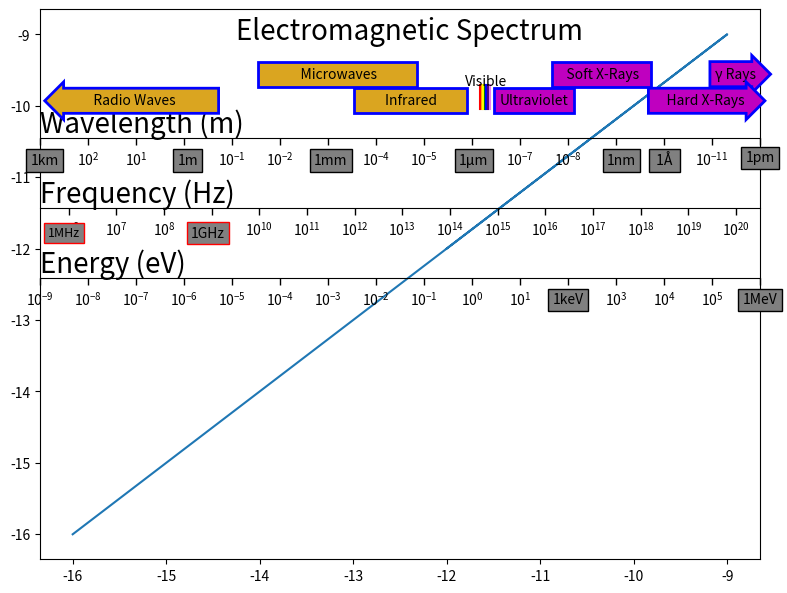

Reproduce this figure in Python.
import matplotlib.pyplot as plt
import matplotlib.ticker as ticker

lmin_wv, lmax_wv =10**-12, 10**3
lmin_nu, lmax_nu = 10**5.4, 10**20.5
lmin_eV, lmax_eV = 10**-9, 10**6 

def setup(ax):
    ax.spines['left'].set_color('none')
    ax.spines['right'].set_color('none')
    ax.tick_params(which='major', length=5)
    ax.tick_params(which='minor', width=0.75)
    ax.tick_params(which='minor', length=2.5)
    ax.set_xlim(0, 10)
    ax.set_ylim(0, 1.1)
    ax.patch.set_alpha(0.0)
    ax.yaxis.set_major_locator(ticker.NullLocator())
    ax.spines['top'].set_color('none')
    ax.xaxis.set_ticks_position('bottom')
    ax.tick_params(which='major', width=1.00)

x = [10^-2,10^-3,10^-4,10^-5,10^-6]
plt.figure(figsize=(8, 5.5))
plt.plot(x,x)

#Wavelength
ax = plt.subplot(8, 1, 2)
setup(ax)
ax.set_xlim(lmax_wv, lmin_wv)
ax.set_xscale('log')
ax.xaxis.set_major_locator(ticker.LogLocator(base=10.0, numticks=20))
ax.text(0.0, 0.1, "Wavelength (m)",
        fontsize=20, transform=ax.transAxes)

#the arrows
bbox_props = dict(boxstyle="rarrow,pad=0.4", fc="m", ec="b", lw=2)
t = ax.text(10**-11.5, 1.2, "γ Rays", ha="center", va="center", rotation=0,size=10,bbox=bbox_props)

bbox_props = dict(boxstyle="rarrow,pad=0.4", fc="m", ec="b", lw=2)
t = ax.text(10**-10.8, 0.7, "    Hard X-Rays  ", ha="center", va="center", rotation=0,size=10,bbox=bbox_props)

bbox_props = dict(boxstyle="square,pad=0.4", fc="m", ec="b", lw=2)
t = ax.text(10**-8.7, 1.2, "   Soft X-Rays  ", ha="center", va="center", rotation=0,size=10,bbox=bbox_props)

bbox_props = dict(boxstyle="square,pad=0.4", fc="m", ec="b", lw=2)
t = ax.text(10**-7.3, 0.7, "Ultraviolet", ha="center", va="center", rotation=0,size=10,bbox=bbox_props)

bbox_props = dict(boxstyle="square,pad=0.4", fc="goldenrod", ec="b", lw=2)
t = ax.text(10**-4.72, 0.7, "        Infrared        ", ha="center", va="center", rotation=0,size=10,bbox=bbox_props)

bbox_props = dict(boxstyle="square,pad=0.4", fc="goldenrod", ec="b", lw=2)
t = ax.text(10**-3.2, 1.2, "            Microwaves           ", ha="center", va="center", rotation=0,size=10,bbox=bbox_props)

bbox_props = dict(boxstyle="larrow,pad=0.4", fc="goldenrod", ec="b", lw=2)
t = ax.text(10, 0.7, "           Radio Waves            ", ha="center", va="center", rotation=0,size=10,bbox=bbox_props)

bbox_props = dict(boxstyle="square,pad=0.4", fc="None", ec="b", lw=0)
t = ax.text(10**-6.3, 1.07, "Visible", ha="center", va="center", rotation=0, size=10,bbox=bbox_props)

bbox_props = dict(boxstyle="square,pad=0.4", fc="None", ec="b", lw=0)
t = ax.text(10**-4.7, 2, "Electromagnetic Spectrum", ha="center", va="center", rotation=0, size=20, bbox=bbox_props)
ylim = .5
ymax = 0.9
plt.axvline(x=7.5*10**(-7.05), ymin= ylim, ymax=ymax, color='red', linestyle='-')
plt.axvline(x=7.05*10**(-7.05), ymin = ylim, ymax=ymax, color='orange', linestyle='-')
plt.axvline(x=6.6*10**(-7.05), ymin = ylim,  ymax=ymax, color='yellow', linestyle='-')
plt.axvline(x=6.15*10**(-7.05), ymin = ylim, ymax=ymax, color='green', linestyle='-')
plt.axvline(x=5.7*10**(-7.05), ymin = ylim, ymax=ymax, color='blue', linestyle='-')
plt.axvline(x=5.25*10**(-7.05), ymin = ylim, ymax=ymax, color='indigo', linestyle='-')
plt.axvline(x=4.8*10**(-7.05), ymin = ylim, ymax=ymax, color='violet', linestyle='-')

ax = plt.subplot(8, 1, 3)
setup(ax)
ax.set_xlim(lmin_nu, lmax_nu)
ax.set_xscale('log')
ax.xaxis.set_major_locator(ticker.LogLocator(base=10.0, numticks=20))
ax.text(0.0, 0.1, "Frequency (Hz)",
        fontsize=20, transform=ax.transAxes)

bbox_props = dict(boxstyle="square,pad=0.3", fc="grey", ec="black", lw=1)

t = ax.text(10**5.5, 0.9, "1km", ha="center", va="center", rotation=0,size=10,bbox=bbox_props)
t = ax.text(10**8.5, 0.9, "1m", ha="center", va="center", rotation=0,size=10, bbox=bbox_props)
t = ax.text(10**11.5, 0.9, "1mm", ha="center", va="center", rotation=0,size=10,bbox=bbox_props)
t = ax.text(10**14.5, 0.9, "1μm", ha="center", va="center", rotation=0,size=10,bbox=bbox_props)
t = ax.text(10**17.6, 0.9, "1nm", ha="center", va="center", rotation=0,size=10,bbox=bbox_props)
t = ax.text(10**18.5, 0.9, " 1Å ", ha="center", va="center", rotation=0,size=10,bbox=bbox_props)
t = ax.text(10**20.5, 0.95, "1pm", ha="center", va="center", rotation=0,size=10,bbox=bbox_props)

ax = plt.subplot(8, 1, 4)
setup(ax)
ax.set_xlim(lmin_eV, lmax_eV)
ax.set_xscale('log')
ax.xaxis.set_major_locator(ticker.LogLocator(base=10.0, numticks=20))
ax.text(0.0, 0.1, "Energy (eV)",
        fontsize=20, transform=ax.transAxes)
bbox_props = dict(boxstyle="square,pad=0.3", fc="grey", ec="red", lw=1)
t = ax.text(10**-8.5, 0.85, "1MHz", ha="center", va="center", rotation=0,size=9, bbox=bbox_props)

bbox_props = dict(boxstyle="square,pad=0.3", fc="grey", ec="red", lw=1)
t = ax.text(10**-5.5, 0.85, "1GHz", ha="center", va="center", rotation=0,size=10,bbox=bbox_props)


bbox_props = dict(boxstyle="square,pad=0.3", fc="grey", ec="black", lw=1)
t = ax.text(10**2, -0.4, "1keV", ha="center", va="center", rotation=0,size=10,bbox=bbox_props)

bbox_props = dict(boxstyle="square,pad=0.3", fc="grey", ec="black", lw=1)
t = ax.text(10**6, -0.4, "1MeV", ha="center", va="center", rotation=0,size=10,bbox=bbox_props)
plt.subplots_adjust(left=0.05, right=0.95, bottom=0.05, top=1.05)
x = [1,2,3]
plt.savefig('Plot2-Astr414.png', dpi = 300)

plt.show()
